Run: headless pygame with SDL's dummy video driver; simulated clock (each Clock.tick advances the game by its frame time, no real sleeping); random seed 0; keys injected as events and as key.get_pressed() state; no mouse input.
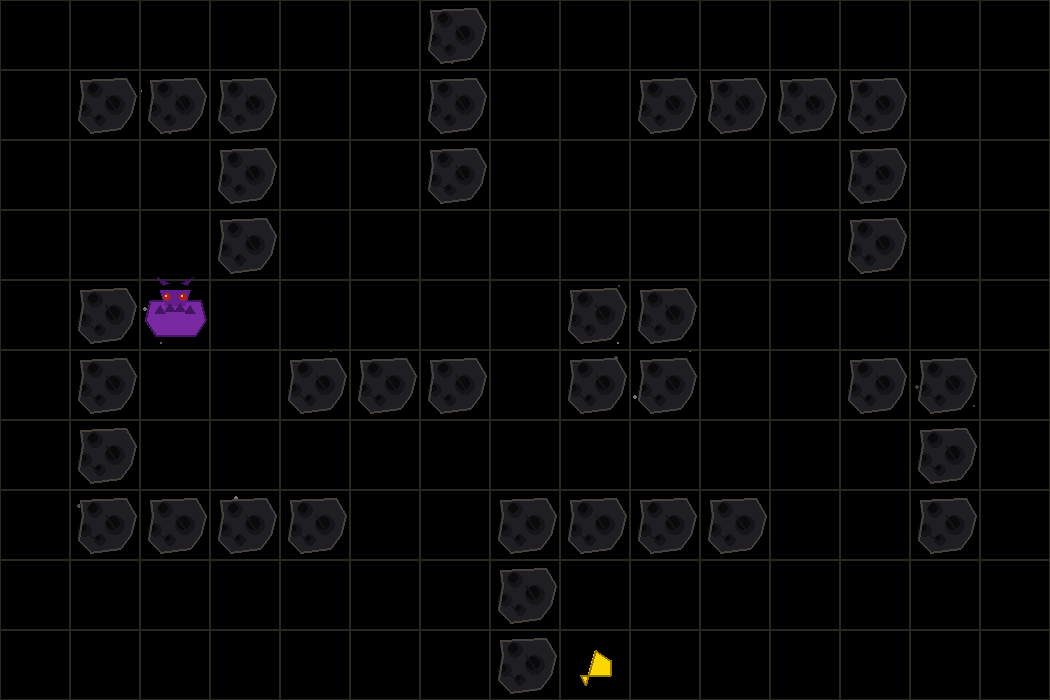
Frame 1 of 4 · flips 1–60 · no input
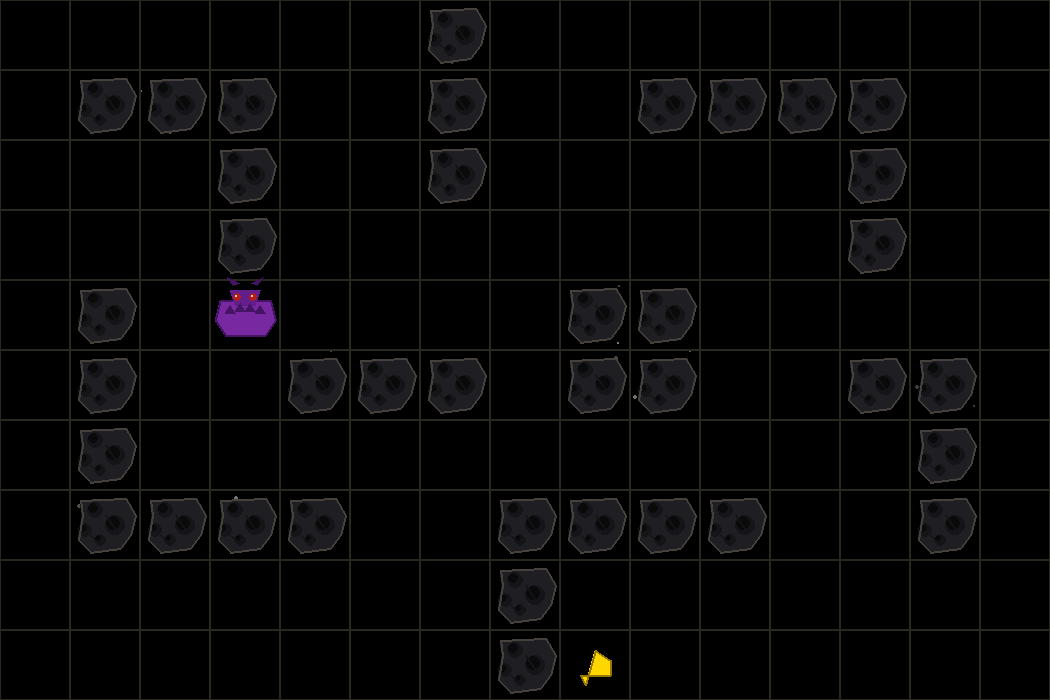
Frame 2 of 4 · flips 61–180 · tapped SPACE, RETURN · held RIGHT (→), D
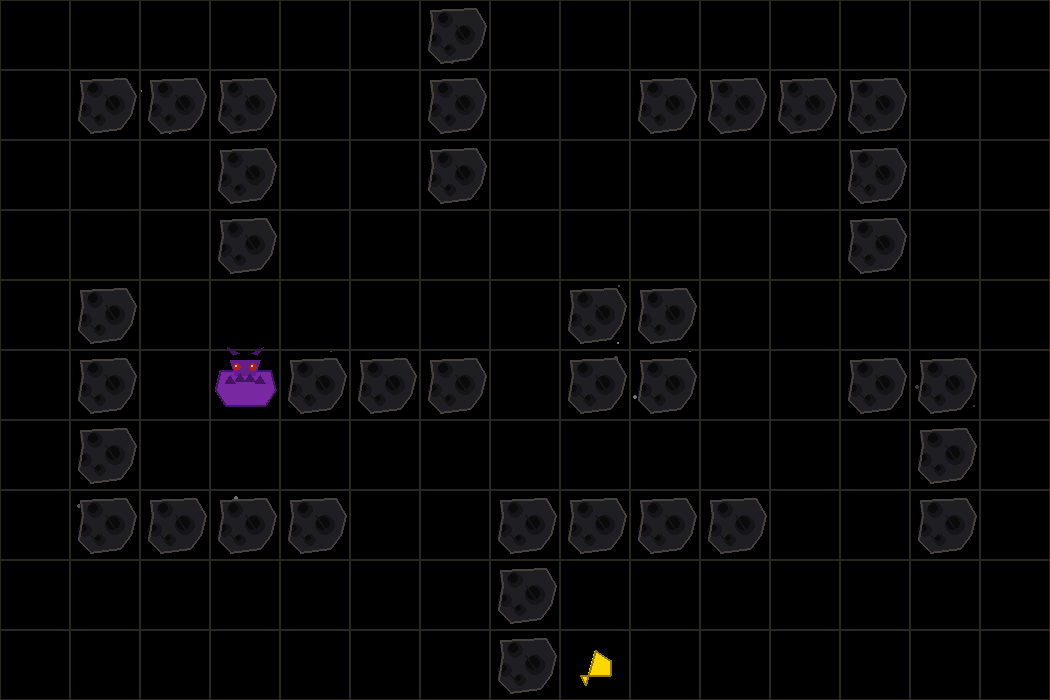
Frame 3 of 4 · flips 181–300 · held DOWN (↓), S
Frame 4 of 4 · flips 301–420 · held LEFT (←), A, UP (↑), W · screen same as frame 1, image omitted

The pygame program that drew these frames:

import pygame
import random

## Colours
BLACK = (0, 0, 0)
DARK_GRAY = (30, 30, 35)
MED_GRAY = (70, 65, 60)
LIGHT_GRAY = (110, 100, 90)
RED = (180, 30, 20)
DARK_RED = (100, 20, 10)
PURPLE = (120, 40, 160)
DARK_PURPLE = (70, 20, 100)
PRIZE_GOLD = (255, 215, 0)
DARK_GOLD = (150, 120, 0)

pygame.init()

TILE_SIZE = 70
GRID_WIDTH = 15
GRID_HEIGHT = 10
SCREEN_WIDTH = GRID_WIDTH * TILE_SIZE
SCREEN_HEIGHT = GRID_HEIGHT * TILE_SIZE

screen = pygame.display.set_mode((SCREEN_WIDTH, SCREEN_HEIGHT))
pygame.display.set_caption("ZATHURA // METEOR FIELD - STATIC")
clock = pygame.time.Clock()

## Grid
grid = [
    [0, 0, 0, 0, 0, 0, 1, 0, 0, 0, 0, 0, 0, 0, 0],
    [0, 1, 1, 1, 0, 0, 1, 0, 0, 1, 1, 1, 1, 0, 0],
    [0, 0, 0, 1, 0, 0, 1, 0, 0, 0, 0, 0, 1, 0, 0],
    [0, 0, 0, 1, 0, 0, 0, 0, 0, 0, 0, 0, 1, 0, 0],
    [0, 1, 0, 0, 0, 0, 0, 0, 1, 1, 0, 0, 0, 0, 0],
    [0, 1, 0, 0, 1, 1, 1, 0, 1, 1, 0, 0, 1, 1, 0],
    [0, 1, 0, 0, 0, 0, 0, 0, 0, 0, 0, 0, 0, 1, 0],
    [0, 1, 1, 1, 1, 0, 0, 1, 1, 1, 1, 0, 0, 1, 0],
    [0, 0, 0, 0, 0, 0, 0, 1, 0, 0, 0, 0, 0, 0, 0],
    [0, 0, 0, 0, 0, 0, 0, 1, 3, 0, 0, 0, 0, 0, 0]
]

monster_pos = [2, 4]
grid[monster_pos[1]][monster_pos[0]] = 2

prize_pos = None
for row in range(GRID_HEIGHT):
    for col in range(GRID_WIDTH):
        if grid[row][col] == 3:
            prize_pos = (col, row)  # Store as [x, y]
            break
    if prize_pos:
        break

prize_found = False

# STARS
stars = []
for _ in range(100):
    stars.append({
        'x': random.randint(0, SCREEN_WIDTH),
        'y': random.randint(0, SCREEN_HEIGHT),
        'size': random.choice([1, 2]),
        'brightness': random.randint(60, 120)
    })

# ROUGH METEOR
def draw_meteor(x, y):
    points = [
        (x + 10, y + 10),
        (x + TILE_SIZE - 15, y + 8),
        (x + TILE_SIZE - 5, y + 25),
        (x + TILE_SIZE - 10, y + 45),
        (x + 50, y + TILE_SIZE - 12),
        (x + 20, y + TILE_SIZE - 8),
        (x + 8, y + 50),
        (x + 12, y + 25)
    ]
    
    pygame.draw.polygon(screen, DARK_GRAY, points)

    crater_positions = [
        (x + 25, y + 20, 8),
        (x + 45, y + 35, 10),
        (x + 30, y + 50, 6),
        (x + 15, y + 40, 7)
    ]
    
    for cx, cy, cr in crater_positions:
        pygame.draw.circle(screen, (20, 20, 25), (cx, cy), cr)
        pygame.draw.circle(screen, (10, 10, 10), (cx-2, cy-2), cr-3)

    pygame.draw.polygon(screen, MED_GRAY, points, 2)
    
    pygame.draw.line(screen, (20, 20, 20), (x+35, y+25), (x+45, y+40), 2)
    pygame.draw.line(screen, (20, 20, 20), (x+20, y+45), (x+30, y+55), 2)

# MONSTER VISUALS
def draw_monster(x, y):
    center = (x + TILE_SIZE//2, y + TILE_SIZE//2)
    
    # Body
    body_points = [
        (center[0] - 25, center[1] - 15),  
        (center[0] + 25, center[1] - 15),  
        (center[0] + 30, center[1] + 5), 
        (center[0] + 20, center[1] + 20),  
        (center[0] - 20, center[1] + 20),  
        (center[0] - 30, center[1] + 5),   
    ]
    pygame.draw.polygon(screen, PURPLE, body_points)
    pygame.draw.polygon(screen, DARK_PURPLE, body_points, 2)
    
    # Head
    head_points = [
        (center[0] - 15, center[1] - 25),
        (center[0] + 15, center[1] - 25),
        (center[0] + 10, center[1] - 10),
        (center[0] - 10, center[1] - 10),
    ]
    pygame.draw.polygon(screen, (100, 30, 140), head_points)
    
    # Eyes
    pygame.draw.circle(screen, RED, (center[0] - 8, center[1] - 18), 4)
    pygame.draw.circle(screen, RED, (center[0] + 8, center[1] - 18), 4)
    # Pupils
    pygame.draw.circle(screen, (255, 200, 200), (center[0] - 9, center[1] - 19), 1)
    pygame.draw.circle(screen, (255, 200, 200), (center[0] + 7, center[1] - 19), 1)
    
    # Horns
    pygame.draw.polygon(screen, DARK_PURPLE, [
        (center[0] - 12, center[1] - 30),
        (center[0] - 18, center[1] - 38),
        (center[0] - 6, center[1] - 32)
    ])
    pygame.draw.polygon(screen, DARK_PURPLE, [
        (center[0] + 12, center[1] - 30),
        (center[0] + 18, center[1] - 38),
        (center[0] + 6, center[1] - 32)
    ])
    
    # Spikes
    spike_positions = [
        (center[0] - 15, center[1] - 10),
        (center[0] - 5, center[1] - 12),
        (center[0] + 5, center[1] - 12),
        (center[0] + 15, center[1] - 10)
    ]
    for sx, sy in spike_positions:
        pygame.draw.polygon(screen, DARK_PURPLE, [
            (sx, sy),
            (sx - 5, sy + 8),
            (sx + 5, sy + 8)
        ])

# PRIZE
def draw_prize(x, y):
    center = (x + TILE_SIZE//2, y + TILE_SIZE//2)
    
    points = [
        (center[0], y + 20),
        (x + TILE_SIZE - 20, center[1] - 5),
        (center[0] + 15, y + TILE_SIZE - 25),
        (x + 20, center[1] + 10),
        (center[0] - 10, y + TILE_SIZE - 15)
    ]
    
    pygame.draw.polygon(screen, PRIZE_GOLD, points)
    pygame.draw.polygon(screen, DARK_GOLD, points, 2)

# GRID
def draw_grid():
    for row in range(GRID_HEIGHT):
        for col in range(GRID_WIDTH):
            x = col * TILE_SIZE
            y = row * TILE_SIZE
            tile = grid[row][col]
            
            if tile == 0 or tile == 2:
                pygame.draw.rect(screen, BLACK, (x, y, TILE_SIZE, TILE_SIZE))
            
            elif tile == 1:
                draw_meteor(x, y)
            
            elif tile == 3:
                draw_prize(x, y)
            
            pygame.draw.rect(screen, (40, 40, 30), (x, y, TILE_SIZE, TILE_SIZE), 1)

# MAIN
running = True

while running:
    for event in pygame.event.get():
        if event.type == pygame.QUIT:
            running = False

        elif event.type == pygame.KEYDOWN and not prize_found:
            target_x, target_y = monster_pos[0], monster_pos[1]
            
            if event.key == pygame.K_UP:
                target_y -= 1
            elif event.key == pygame.K_DOWN:
                target_y += 1
            elif event.key == pygame.K_LEFT:
                target_x -= 1
            elif event.key == pygame.K_RIGHT:
                target_x += 1

            if (0 <= target_x < GRID_WIDTH) and (0 <= target_y < GRID_HEIGHT):
                if grid[target_y][target_x] != 1:

                    if grid[target_y][target_x] == 3:
                        prize_found = True

                    grid[monster_pos[1]][monster_pos[0]] = 0
                    grid[target_y][target_x] = 2
                    monster_pos = [target_x, target_y]

    screen.fill(BLACK)

    for s in stars:
        pygame.draw.circle(screen, (s['brightness'], s['brightness'], s['brightness']), 
                          (int(s['x']), int(s['y'])), s['size'])

    for row in range(GRID_HEIGHT):
        for col in range(GRID_WIDTH):
            x = col * TILE_SIZE
            y = row * TILE_SIZE
            tile = grid[row][col]
            
            if tile == 1:
                draw_meteor(x, y)
            elif tile == 3:
                draw_prize(x, y)
            elif tile == 0:
                pygame.draw.rect(screen, BLACK, (x, y, TILE_SIZE, TILE_SIZE))

            pygame.draw.rect(screen, (40, 40, 30), (x, y, TILE_SIZE, TILE_SIZE), 1)
    
    draw_monster(monster_pos[0] * TILE_SIZE, monster_pos[1] * TILE_SIZE)
    
    # Win
    if prize_found:
        overlay = pygame.Surface((SCREEN_WIDTH, SCREEN_HEIGHT), pygame.SRCALPHA)
        overlay.fill((0, 0, 0, 200))
        screen.blit(overlay, (0, 0))
        
        font = pygame.font.Font(None, 48)
        text = font.render("PRIZE CLAIMED", True, PRIZE_GOLD)
        text_rect = text.get_rect(center=(SCREEN_WIDTH//2, SCREEN_HEIGHT//2))
        screen.blit(text, text_rect)
    
    pygame.display.flip()
    clock.tick(60)

pygame.quit()
